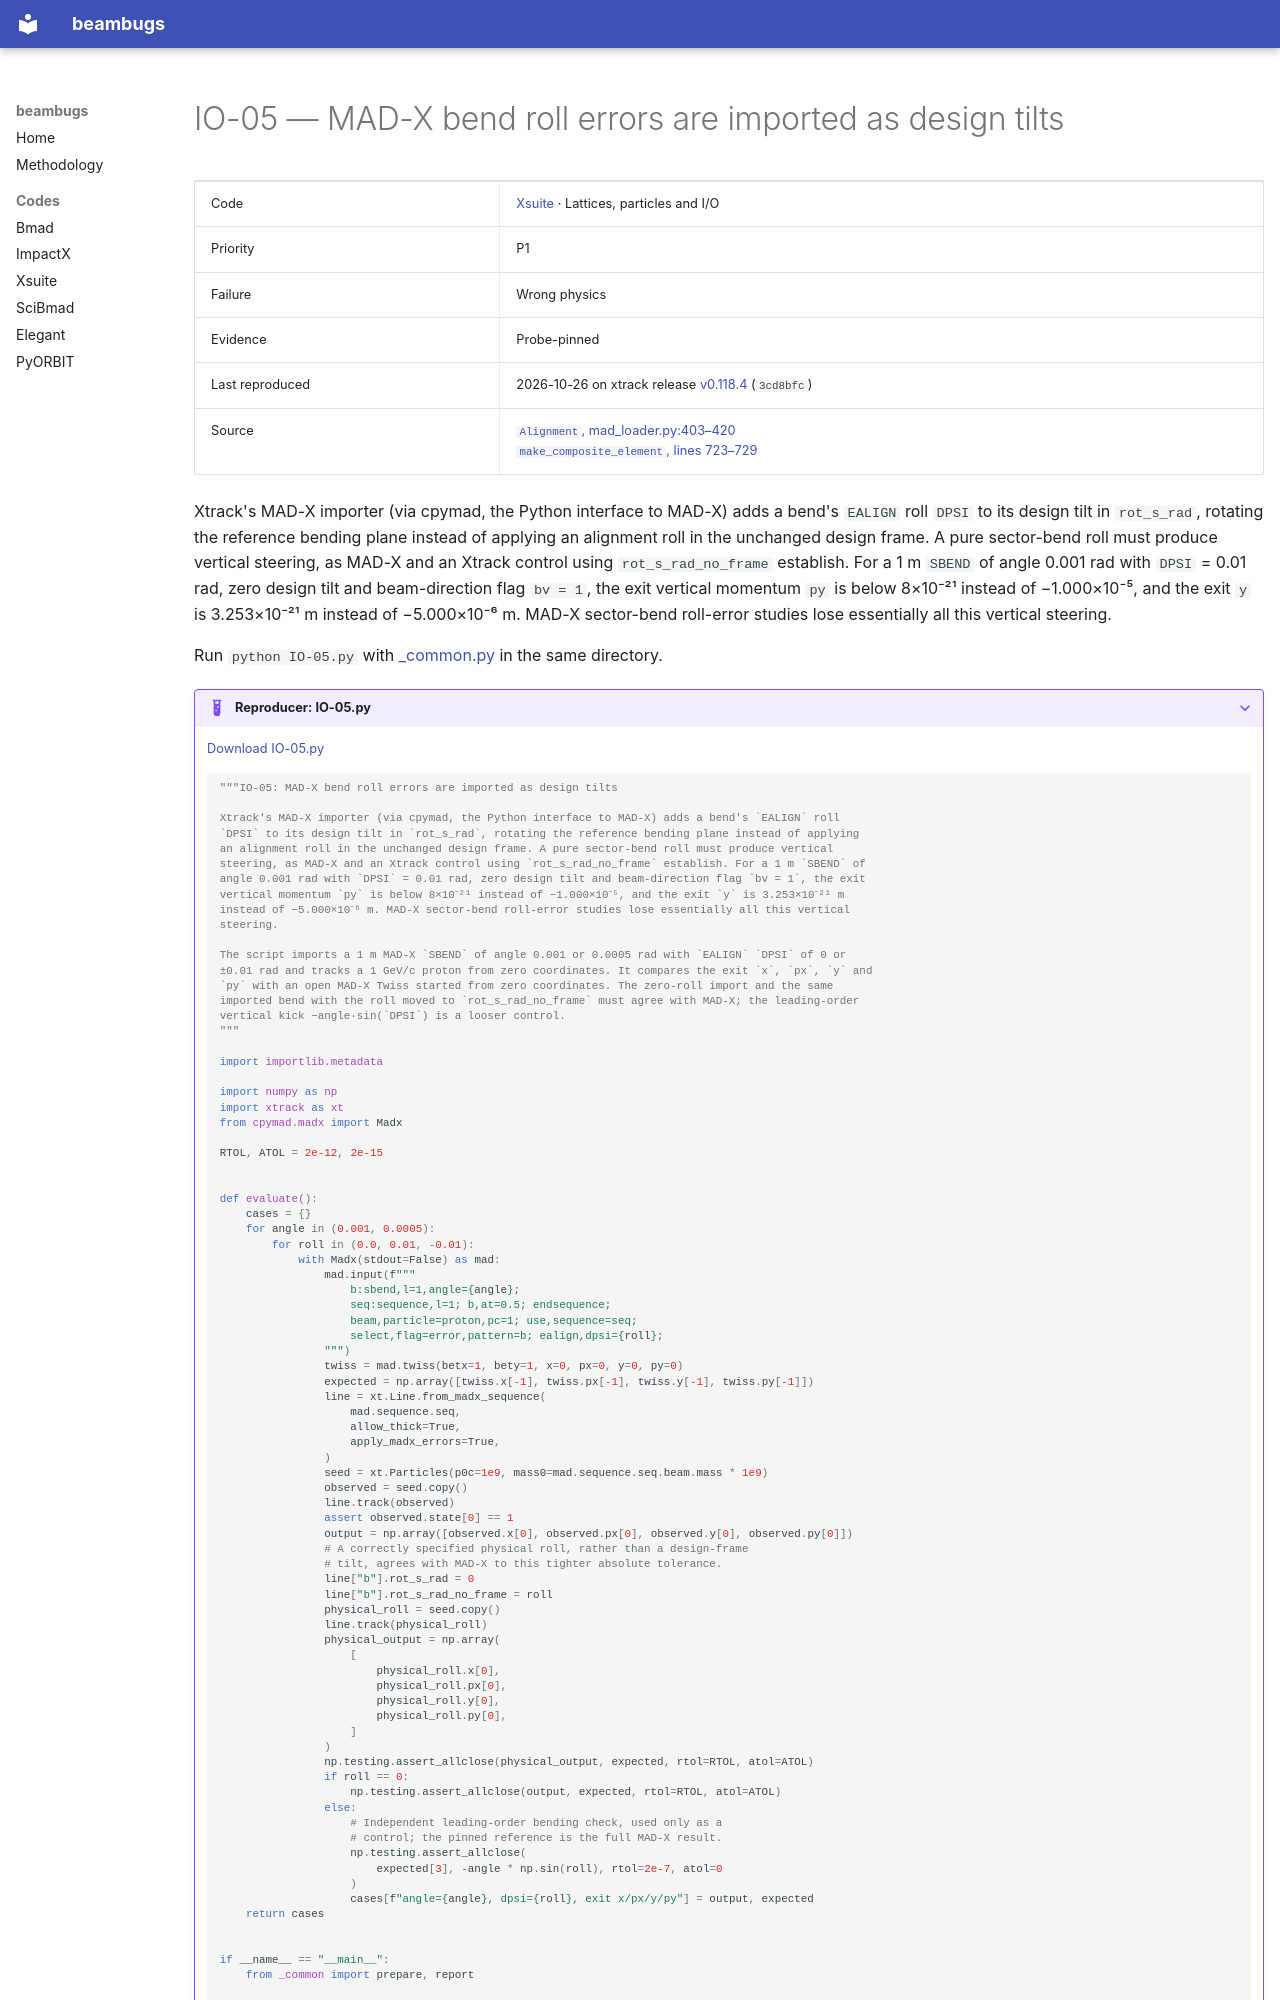

repository: nikitakuklev/beambugs · page: xsuite/IO-05/index.html · generator: mkdocs

---
title: "IO-05: MAD-X bend roll errors are imported as design tilts"
hide:
  - toc
---

# IO-05 — MAD-X bend roll errors are imported as design tilts

| | |
|---|---|
| Code | [Xsuite](../index.md) · Lattices, particles and I/O |
| Priority | P1 |
| Failure | Wrong physics |
| Evidence | Probe-pinned |
| Last reproduced | 2026-10-26 on xtrack release [v0.118.4](https://github.com/xsuite/xtrack/tree/v0.118.4) (`3cd8bfc`) |
| Source | [`Alignment`, mad_loader.py:403–420](https://github.com/xsuite/xtrack/blob/ad5e808cdc5b9a881eac2f41e32a0b7d11cc7028/xtrack/mad_loader.py#L403-L420)<br>[`make_composite_element`, lines 723–729](https://github.com/xsuite/xtrack/blob/ad5e808cdc5b9a881eac2f41e32a0b7d11cc7028/xtrack/mad_loader.py#L723-L729) |

Xtrack's MAD-X importer (via cpymad, the Python interface to MAD-X) adds a bend's `EALIGN` roll `DPSI` to its design tilt in `rot_s_rad`, rotating the reference bending plane instead of applying an alignment roll in the unchanged design frame. A pure sector-bend roll must produce vertical steering, as MAD-X and an Xtrack control using `rot_s_rad_no_frame` establish. For a 1 m `SBEND` of angle 0.001 rad with `DPSI` = 0.01 rad, zero design tilt and beam-direction flag `bv = 1`, the exit vertical momentum `py` is below 8×10⁻²¹ instead of −1.000×10⁻⁵, and the exit `y` is 3.253×10⁻²¹ m instead of −5.000×10⁻⁶ m. MAD-X sector-bend roll-error studies lose essentially all this vertical steering.

Run `python IO-05.py` with [_common.py](../helpers/_common.py) in the same directory.

??? example "Reproducer: IO-05.py"

    [Download IO-05.py](IO-05.py)

    ```python
    """IO-05: MAD-X bend roll errors are imported as design tilts

    Xtrack's MAD-X importer (via cpymad, the Python interface to MAD-X) adds a bend's `EALIGN` roll
    `DPSI` to its design tilt in `rot_s_rad`, rotating the reference bending plane instead of applying
    an alignment roll in the unchanged design frame. A pure sector-bend roll must produce vertical
    steering, as MAD-X and an Xtrack control using `rot_s_rad_no_frame` establish. For a 1 m `SBEND` of
    angle 0.001 rad with `DPSI` = 0.01 rad, zero design tilt and beam-direction flag `bv = 1`, the exit
    vertical momentum `py` is below 8×10⁻²¹ instead of −1.000×10⁻⁵, and the exit `y` is 3.253×10⁻²¹ m
    instead of −5.000×10⁻⁶ m. MAD-X sector-bend roll-error studies lose essentially all this vertical
    steering.

    The script imports a 1 m MAD-X `SBEND` of angle 0.001 or 0.0005 rad with `EALIGN` `DPSI` of 0 or
    ±0.01 rad and tracks a 1 GeV/c proton from zero coordinates. It compares the exit `x`, `px`, `y` and
    `py` with an open MAD-X Twiss started from zero coordinates. The zero-roll import and the same
    imported bend with the roll moved to `rot_s_rad_no_frame` must agree with MAD-X; the leading-order
    vertical kick −angle·sin(`DPSI`) is a looser control.
    """

    import importlib.metadata

    import numpy as np
    import xtrack as xt
    from cpymad.madx import Madx

    RTOL, ATOL = 2e-12, 2e-15
